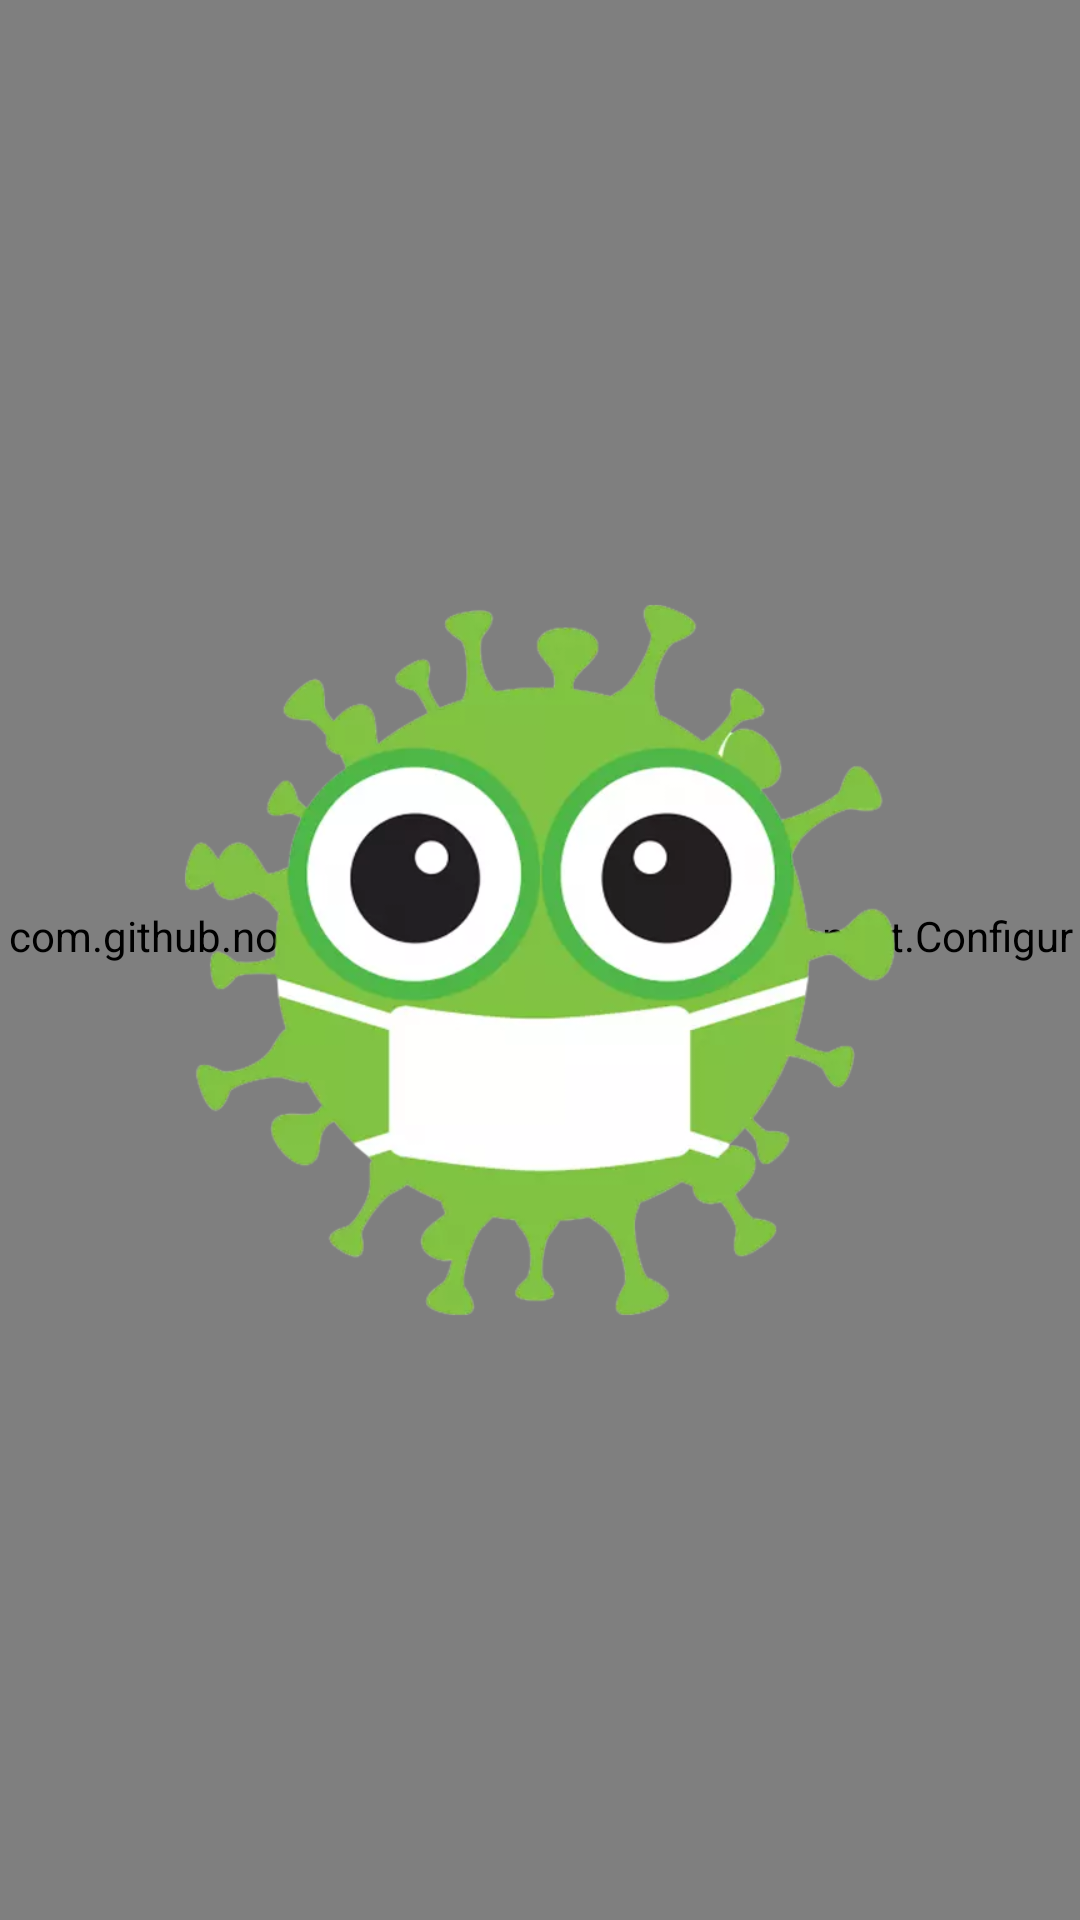

Layout XML and referenced resources for this Android screen:
<!-- AndroidManifest.xml: application theme AppTheme -->
<!-- res/layout/activity_news.xml -->
<?xml version="1.0" encoding="utf-8"?>
<layout xmlns:tools="http://schemas.android.com/tools"
    xmlns:app="http://schemas.android.com/apk/res-auto">
    <androidx.constraintlayout.widget.ConstraintLayout
        xmlns:android="http://schemas.android.com/apk/res/android"
        android:layout_height="match_parent"
        android:layout_width="match_parent">

        <com.github.example.anticorona.component.ConfiguratedWebView
            android:id="@+id/wvNews"
            android:layout_width="match_parent"
            android:layout_height="match_parent" />

        <ImageView
            android:id="@+id/imNewsLoading"
            android:layout_width="250dp"
            android:layout_height="250dp"
            android:src="@drawable/covid"
            app:layout_constraintTop_toTopOf="parent"
            app:layout_constraintBottom_toBottomOf="parent"
            app:layout_constraintStart_toStartOf="parent"
            app:layout_constraintEnd_toEndOf="parent"
            tools:ignore="ContentDescription" />

    </androidx.constraintlayout.widget.ConstraintLayout>
</layout>
<!-- resources referenced by this layout -->
<resources>
  <!-- drawable covid: webp bitmap (drawable, 30686 bytes) -->
  <style name="AppTheme" parent="Theme.AppCompat.Light.DarkActionBar">
          <item name="colorPrimary">@color/colorPrimary</item>
          <item name="colorPrimaryDark">@color/colorPrimaryDark</item>
          <item name="colorAccent">@color/colorAccent</item>
          <item name="colorControlHighlight">@android:color/transparent</item>
          <item name="android:statusBarColor">@color/colorPrimary</item>
          <item name="android:actionOverflowButtonStyle">@style/ActionBar</item>
          <item name="bottomSheetDialogTheme">@style/DialogStyle</item>
      </style>
  <color name="colorPrimary">#6200EE</color>
  <color name="colorPrimaryDark">#3700B3</color>
  <color name="colorAccent">#03DAC5</color>
  <style name="ActionBar" parent="android:Widget.Holo.Light.ActionButton.Overflow">
          <item name="android:src">@drawable/menu</item>
          <item name="background">?attr/colorPrimary</item>
      </style>
  <style name="DialogStyle" parent="Theme.Design.Light.BottomSheetDialog">
          <item name="bottomSheetStyle">@style/DialogBGStyle</item>
      </style>
  <!-- drawable menu (drawable) -->
  <?xml version="1.0" encoding="utf-8"?>
  <vector xmlns:android="http://schemas.android.com/apk/res/android"
      android:width="24dp"
      android:height="24dp"
      android:viewportWidth="512"
      android:viewportHeight="512">
  
      <path
          android:fillColor="#000000"
          android:pathData="M467,61H165c-24.82,0-45,20.19-45,45c0,24.82,20.18,45,45,45h302c24.81,0,45-20.18,45-45C512,81.19,491.81,61,467,61z" />
      <path
          android:fillColor="#000000"
          android:pathData="M467,211H165c-24.82,0-45,20.19-45,45c0,24.82,20.18,45,45,45h302c24.81,0,45-20.18,45-45C512,231.19,491.81,211,467,211z" />
      <path
          android:fillColor="#000000"
          android:pathData="M467,361H165c-24.82,0-45,20.19-45,45c0,24.82,20.18,45,45,45h302c24.81,0,45-20.18,45-45C512,381.19,491.81,361,467,361z" />
      <path
          android:fillColor="#000000"
          android:pathData="M45,61C20.18,61,0,81.19,0,106c0,24.82,20.18,45,45,45c24.81,0,45-20.18,45-45C90,81.19,69.81,61,45,61z" />
      <path
          android:fillColor="#000000"
          android:pathData="M45,211c-24.82,0-45,20.19-45,45c0,24.82,20.18,45,45,45c24.81,0,45-20.18,45-45C90,231.19,69.81,211,45,211z" />
      <path
          android:fillColor="#000000"
          android:pathData="M45,361c-24.82,0-45,20.19-45,45c0,24.82,20.18,45,45,45c24.81,0,45-20.18,45-45C90,381.19,69.81,361,45,361z" />
  </vector>
  <style name="DialogBGStyle" parent="Widget.Design.BottomSheet.Modal">
          <item name="android:background">@drawable/bg_dialog</item>
      </style>
  <!-- drawable bg_dialog (drawable) -->
  <?xml version="1.0" encoding="utf-8"?>
  <shape xmlns:android="http://schemas.android.com/apk/res/android">
      <solid android:color="@android:color/white" />
      <corners android:topLeftRadius="@dimen/spacing" android:topRightRadius="@dimen/spacing" />
  </shape>
  <dimen name="spacing">11dp</dimen>
</resources>
